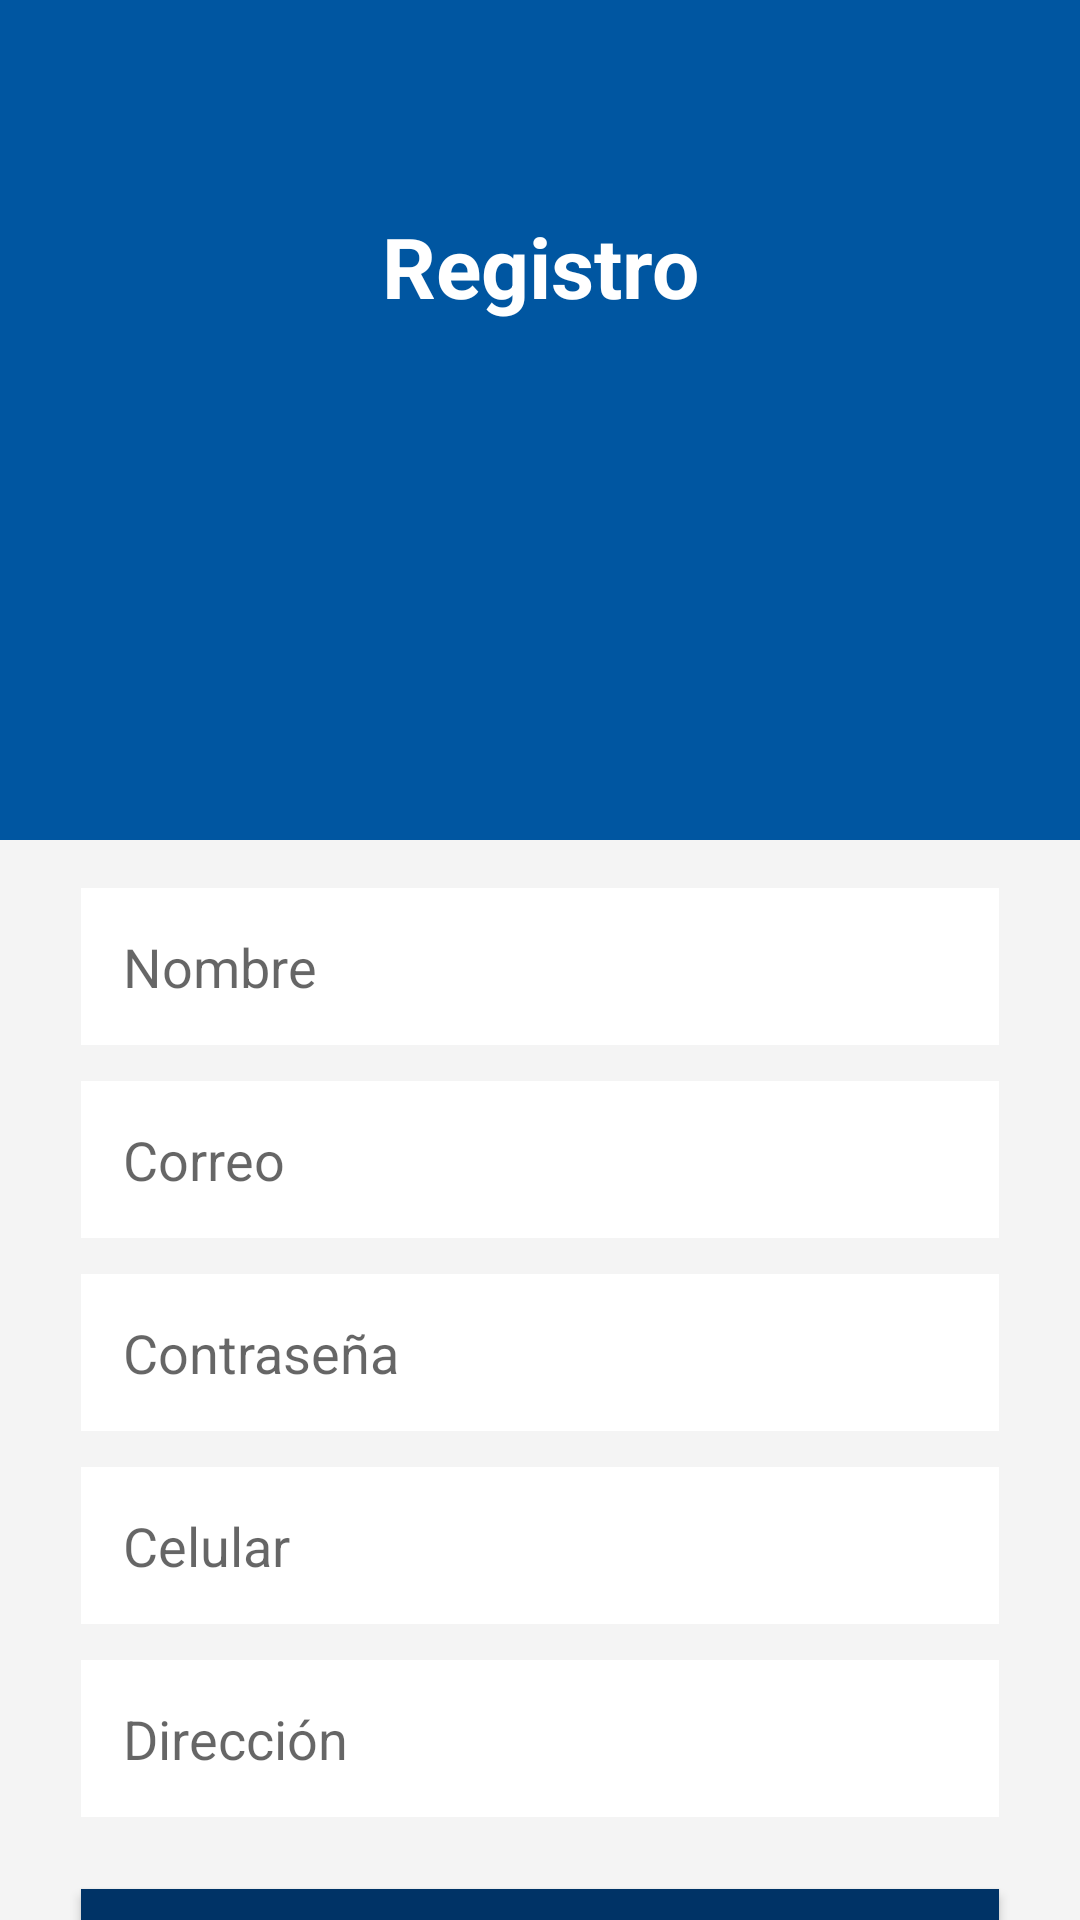

The Android layout XML behind this screen, and the referenced resources:
<!-- AndroidManifest.xml: application theme Theme.LacteosDisanaApp -->
<!-- res/layout/activity_register.xml -->
<androidx.constraintlayout.widget.ConstraintLayout
    xmlns:android="http://schemas.android.com/apk/res/android"
    xmlns:app="http://schemas.android.com/apk/res-auto"
    xmlns:tools="http://schemas.android.com/tools"
    android:layout_width="match_parent"
    android:layout_height="match_parent"
    android:background="#F4F4F4"
    tools:context=".RegisterActivity">

    
    <View
        android:id="@+id/curved_header"
        android:layout_width="0dp"
        android:layout_height="280dp"
        android:background="#0056A1"
        app:layout_constraintTop_toTopOf="parent"
        app:layout_constraintStart_toStartOf="parent"
        app:layout_constraintEnd_toEndOf="parent" />

    
    <TextView
        android:id="@+id/tv_titulo"
        android:layout_width="wrap_content"
        android:layout_height="wrap_content"
        android:text="Registro"
        android:textSize="28sp"
        android:textColor="#FFFFFF"
        android:textStyle="bold"
        app:layout_constraintTop_toTopOf="@id/curved_header"
        app:layout_constraintStart_toStartOf="parent"
        app:layout_constraintEnd_toEndOf="parent"
        android:layout_marginTop="70dp" />

    
    <EditText
        android:id="@+id/nombre"
        android:layout_width="0dp"
        android:layout_height="wrap_content"
        android:hint="Nombre"
        android:padding="14dp"
        android:background="#FFFFFF"
        android:textColor="#333333"
        app:layout_constraintTop_toBottomOf="@id/curved_header"
        app:layout_constraintStart_toStartOf="parent"
        app:layout_constraintEnd_toEndOf="parent"
        app:layout_constraintWidth_percent="0.85"
        android:layout_marginTop="16dp" />

    
    <EditText
        android:id="@+id/correo"
        android:layout_width="0dp"
        android:layout_height="wrap_content"
        android:hint="Correo"
        android:inputType="textEmailAddress"
        android:padding="14dp"
        android:background="#FFFFFF"
        android:textColor="#333333"
        app:layout_constraintTop_toBottomOf="@id/nombre"
        app:layout_constraintStart_toStartOf="parent"
        app:layout_constraintEnd_toEndOf="parent"
        app:layout_constraintWidth_percent="0.85"
        android:layout_marginTop="12dp" />

    
    <EditText
        android:id="@+id/contrasena"
        android:layout_width="0dp"
        android:layout_height="wrap_content"
        android:hint="Contraseña"
        android:inputType="textPassword"
        android:padding="14dp"
        android:background="#FFFFFF"
        android:textColor="#333333"
        app:layout_constraintTop_toBottomOf="@id/correo"
        app:layout_constraintStart_toStartOf="parent"
        app:layout_constraintEnd_toEndOf="parent"
        app:layout_constraintWidth_percent="0.85"
        android:layout_marginTop="12dp" />

    
    <EditText
        android:id="@+id/celular"
        android:layout_width="0dp"
        android:layout_height="wrap_content"
        android:hint="Celular"
        android:inputType="phone"
        android:padding="14dp"
        android:background="#FFFFFF"
        android:textColor="#333333"
        app:layout_constraintTop_toBottomOf="@id/contrasena"
        app:layout_constraintStart_toStartOf="parent"
        app:layout_constraintEnd_toEndOf="parent"
        app:layout_constraintWidth_percent="0.85"
        android:layout_marginTop="12dp" />

    
    <EditText
        android:id="@+id/direccion"
        android:layout_width="0dp"
        android:layout_height="wrap_content"
        android:hint="Dirección"
        android:inputType="textPostalAddress"
        android:padding="14dp"
        android:background="#FFFFFF"
        android:textColor="#333333"
        app:layout_constraintTop_toBottomOf="@id/celular"
        app:layout_constraintStart_toStartOf="parent"
        app:layout_constraintEnd_toEndOf="parent"
        app:layout_constraintWidth_percent="0.85"
        android:layout_marginTop="12dp" />

    
    <Button
        android:id="@+id/btn_registrar"
        android:layout_width="0dp"
        android:layout_height="wrap_content"
        android:text="Registrar"
        android:textColor="#FFFFFF"
        android:textSize="18sp"
        android:background="#003366"
        app:layout_constraintTop_toBottomOf="@id/direccion"
        app:layout_constraintStart_toStartOf="parent"
        app:layout_constraintEnd_toEndOf="parent"
        app:layout_constraintWidth_percent="0.85"
        android:layout_marginTop="24dp" />

</androidx.constraintlayout.widget.ConstraintLayout>
<!-- resources referenced by this layout -->
<resources>
  <style name="Theme.LacteosDisanaApp" parent="Theme.AppCompat.Light.NoActionBar">
          
          <item name="colorPrimary">@color/purple_500</item>
          <item name="colorPrimaryDark">@color/purple_700</item>
          <item name="colorAccent">@color/teal_200</item>
      </style>
  <!-- not gathered from this repository: default colours our renderer supplied (Android Studio template values) -->
  <color name="purple_500">#FF6200EE</color>
  <color name="purple_700">#FF3700B3</color>
  <color name="teal_200">#FF03DAC5</color>
</resources>
